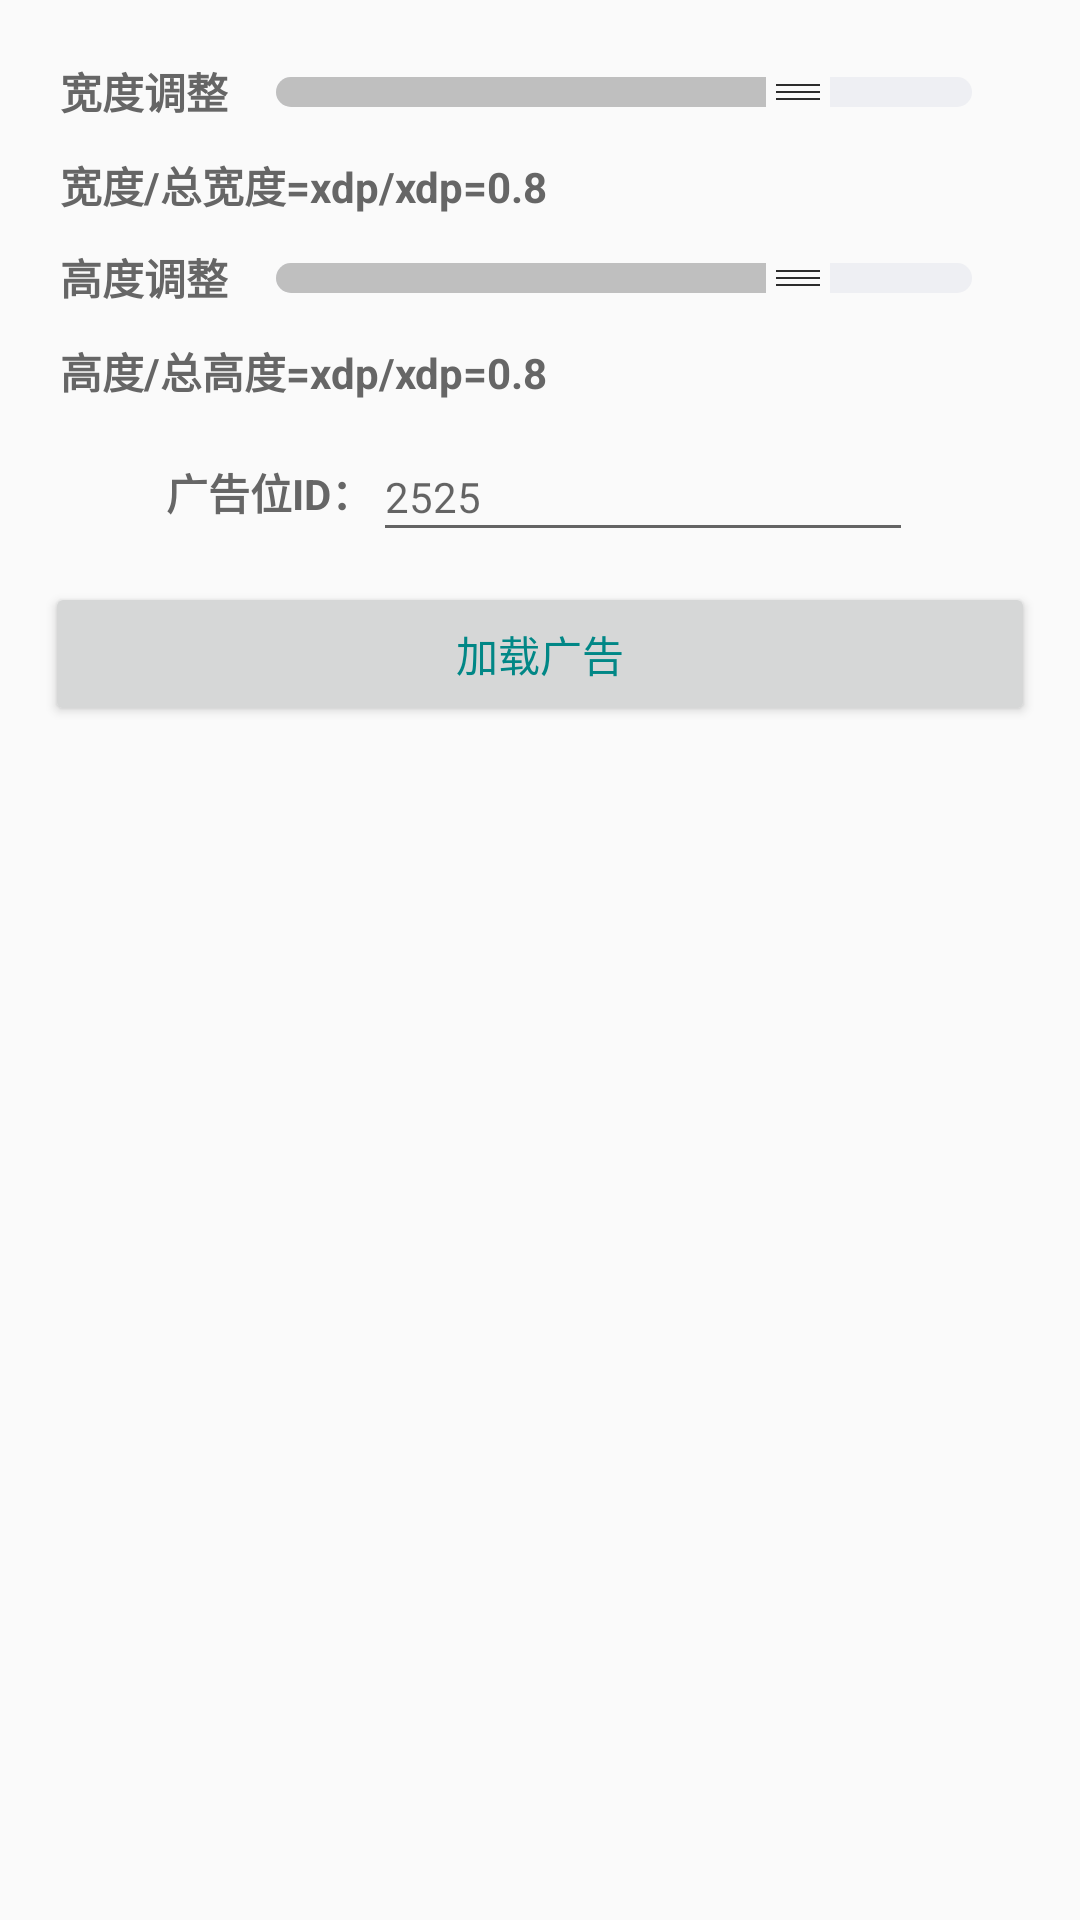

This screen was rendered from an Android layout file. Write that file and the resources it references.
<!-- AndroidManifest.xml: application theme Theme.App -->
<!-- res/layout/demo_e_feed_top_layout.xml -->
<?xml version="1.0" encoding="utf-8"?>
<FrameLayout xmlns:android="http://schemas.android.com/apk/res/android"
    xmlns:tools="http://schemas.android.com/tools"
    android:layout_width="match_parent"
    android:layout_height="match_parent"
    tools:ignore="HardcodedText">

    <LinearLayout
        android:layout_width="match_parent"
        android:layout_height="wrap_content"
        android:layout_marginLeft="15dp"
        android:layout_marginTop="10dp"
        android:layout_marginRight="15dp"
        android:orientation="vertical">

        <include
            layout="@layout/demo_seek_bar_layout"
            android:layout_width="match_parent"
            android:layout_height="wrap_content"
            android:layout_marginLeft="5dp"
            android:layout_marginRight="5dp" />


        <include
            layout="@layout/demo_ad_id_and_load_layout"
            android:layout_width="match_parent"
            android:layout_height="wrap_content" />
    </LinearLayout>

</FrameLayout>
<!-- res/layout/demo_seek_bar_layout.xml (included above) -->
<?xml version="1.0" encoding="utf-8"?>
<LinearLayout xmlns:android="http://schemas.android.com/apk/res/android"
    xmlns:tools="http://schemas.android.com/tools"
    android:id="@+id/seek_bar_layout"
    android:layout_width="match_parent"
    android:layout_height="match_parent"
    android:orientation="vertical">

    <LinearLayout
        android:layout_width="match_parent"
        android:layout_height="wrap_content"
        android:layout_marginTop="10dp"
        android:orientation="horizontal">

        <TextView
            android:id="@+id/seek_width_title"
            android:layout_width="wrap_content"
            android:layout_height="wrap_content"
            android:text="宽度调整"
            android:textColor="@color/color_normal"
            android:textSize="14sp"
            android:textStyle="bold" />

        <SeekBar
            android:id="@+id/seek_width_bar"
            style="@style/CustomSeekBarStyle"
            android:layout_width="match_parent"
            android:layout_height="wrap_content"
            android:layout_gravity="center"
            android:max="100"
            tools:progress="75" />

    </LinearLayout>

    <TextView
        android:id="@+id/seek_width_bar_progress"
        android:layout_width="wrap_content"
        android:layout_height="wrap_content"
        android:layout_marginTop="10dp"
        android:textColor="#666666"
        android:textSize="14sp"
        android:textStyle="bold"
        tools:text="宽度/总宽度=xdp/xdp=0.8" />

    <LinearLayout
        android:layout_width="match_parent"
        android:layout_height="wrap_content"
        android:layout_marginTop="10dp"
        android:orientation="horizontal">

        <TextView
            android:layout_width="wrap_content"
            android:layout_height="wrap_content"
            android:text="高度调整"
            android:textColor="@color/color_normal"
            android:textSize="14sp"
            android:textStyle="bold" />

        <SeekBar
            android:id="@+id/seek_height_bar"
            style="@style/CustomSeekBarStyle"
            android:layout_width="match_parent"
            android:layout_height="wrap_content"
            android:layout_gravity="center"
            android:max="100"
            tools:progress="75" />

    </LinearLayout>

    <TextView
        android:id="@+id/seek_height_bar_progress"
        android:layout_width="wrap_content"
        android:layout_height="wrap_content"
        android:layout_marginTop="10dp"
        android:textColor="#666666"
        android:textSize="14sp"
        android:textStyle="bold"
        tools:text="高度/总高度=xdp/xdp=0.8" />

</LinearLayout>
<!-- res/layout/demo_ad_id_and_load_layout.xml (included above) -->
<?xml version="1.0" encoding="utf-8"?>
<LinearLayout xmlns:android="http://schemas.android.com/apk/res/android"
    android:layout_width="match_parent"
    android:layout_height="wrap_content"
    android:orientation="vertical">

    <LinearLayout
        android:id="@+id/ll_code"
        android:layout_width="wrap_content"
        android:layout_height="wrap_content"
        android:layout_gravity="center_horizontal"
        android:layout_marginTop="10dp"
        android:layout_marginBottom="10dp"
        android:gravity="center_vertical">

        <TextView
            android:layout_width="wrap_content"
            android:layout_height="wrap_content"
            android:text="广告位ID："
            android:textColor="@color/color_normal"
            android:textSize="14sp"
            android:textStyle="bold" />

        <EditText
            android:id="@+id/et_code"
            android:layout_width="180dp"
            android:layout_height="40dp"
            android:hint="2525"
            android:singleLine="true"
            android:textColor="@color/color_normal"
            android:textSize="14sp" />
    </LinearLayout>

    <Button
        android:id="@+id/load_ad_btn"
        android:layout_width="match_parent"
        android:layout_height="wrap_content"
        android:text="加载广告"
        android:textColor="@color/color_primary" />
</LinearLayout>
<!-- resources referenced by this layout -->
<resources>
  <color name="color_normal">#666666</color>
  <color name="color_primary">#FF018786</color>
  <style name="CustomSeekBarStyle">
          <item name="android:maxHeight">10dp</item>
          <item name="android:indeterminateOnly">false</item>
  
          <item name="android:progressDrawable">@drawable/seekbar_progress_drawable</item>
          <item name="android:minHeight">10dp</item>
          <item name="android:thumb">@mipmap/ic_drag</item>
      </style>
  <style name="Theme.App" parent="Theme.AppCompat.Light.NoActionBar">
          
          <item name="colorPrimary">@color/color_primary</item>
          <item name="colorPrimaryDark">@color/color_primary</item>
          <item name="colorAccent">@color/teal_200</item>
      </style>
  <!-- drawable seekbar_progress_drawable (drawable) -->
  <?xml version="1.0" encoding="utf-8"?>
  <layer-list xmlns:android="http://schemas.android.com/apk/res/android">
  
      
      <item android:id="@android:id/background">
          <shape>
              <corners android:radius="5dp" />
              <gradient
                  android:angle="270"
                  android:centerColor="#eeeff3"
                  android:centerY="0.75"
                  android:endColor="#eeeff3"
                  android:startColor="#eeeff3" />
          </shape>
      </item>
      
      <item android:id="@android:id/progress">
          <clip>
              <shape>
                  <corners android:radius="5dp" />
                  <solid android:color="#bfbfbf" />
              </shape>
          </clip>
      </item>
  </layer-list>
  <color name="teal_200">#FF03DAC5</color>
</resources>
